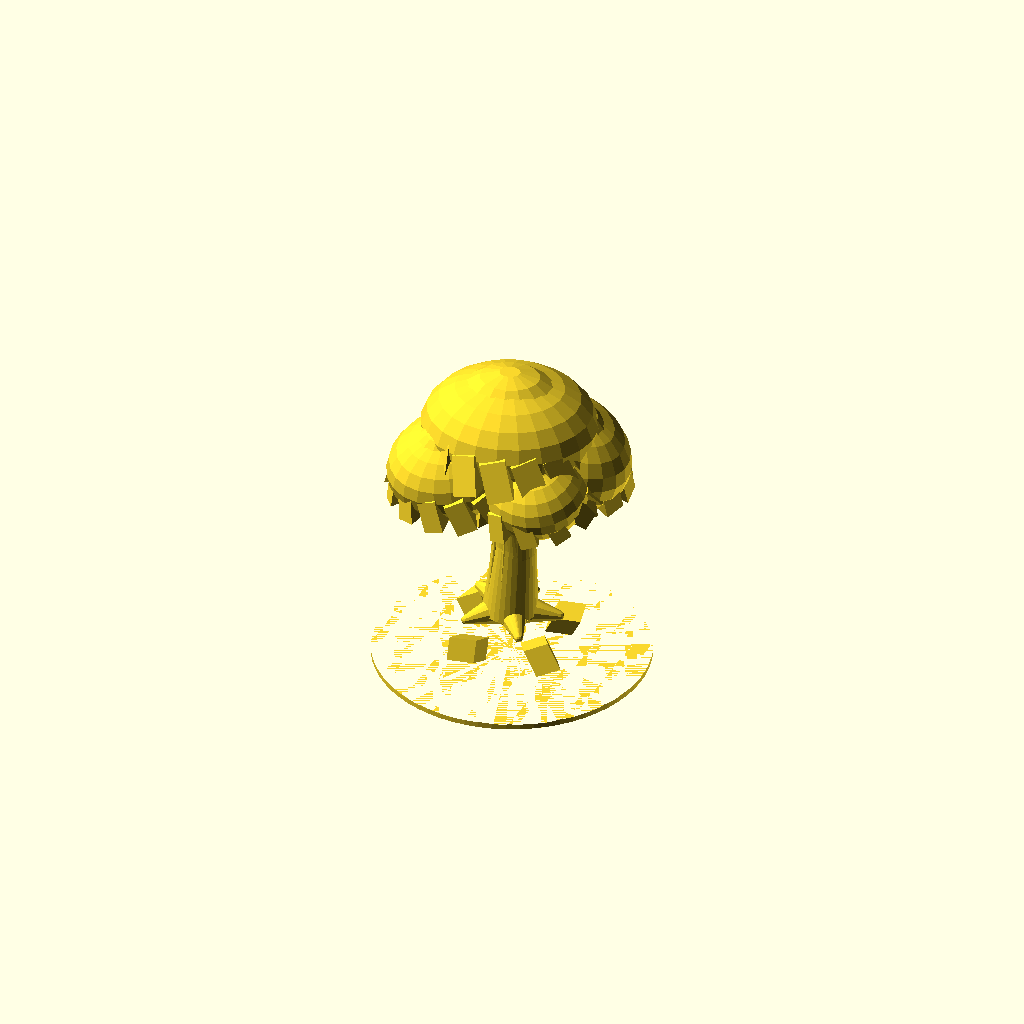
Cell 1: rendered with the file's own defaults.
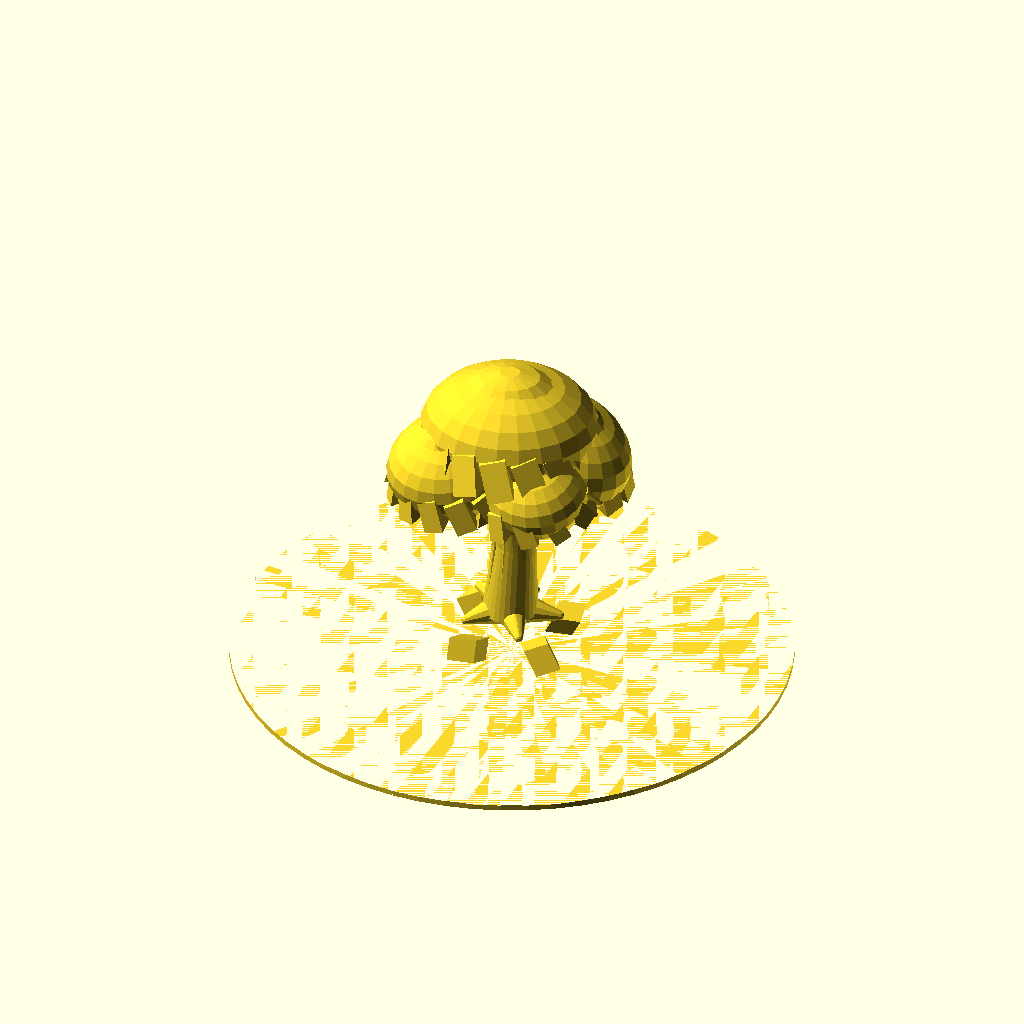
Cell 2: the same model with base_radius = 42.
One fixed orthographic camera (rotation 55°, 0°, 25°; colour scheme Cornfield) for every cell.
OpenSCAD source file models/trees/03_broadleaf_oak_tree_sand_base.scad:
// ====================================================================
// 3D Printable Lush Broadleaf / Oak Tree on Extreme Craggy Mountain Base
// Scale: ~44 mm (~1.73 inches) - Fits 1 to 2 inch scale requirement
// Features:
// - Extreme craggy mountain terrain base with low-poly rock facets
// - Integrated angular rock outcrop formations along mountain ridges
// - Thick organic trunk with bark texture, trunk hollow & flared roots
// - Massive, lush, layered leaf canopy dome
// ====================================================================

$fn = 32;

// Overall Dimensions (mm)
tree_total_h  = 44.0;  // ~1.73 inches
base_radius   = 21.0;  // 42mm diameter base

// --------------------------------------------------------------------
// 1. CRAGGY FACETED ROCK OUTCROP MODULE
// --------------------------------------------------------------------
module rock_outcrop(size = [6, 5, 4], rot = [15, -20, 35]) {
    rotate(rot)
        scale(size)
            rotate([45, 35, 20])
                cube([1, 1, 1], center = true);
}

// --------------------------------------------------------------------
// 2. EXTREME CRAGGY JAGGED MOUNTAIN TERRAIN BASE MODULE
// --------------------------------------------------------------------
module extreme_craggy_mountain_base(r = 21, grid_n = 32) {
    step = (2 * r) / grid_n;
    
    function terrain_z(x, y) = 
        let (
            dist = sqrt(x*x + y*y),
            taper = (dist >= r - 0.5) ? 0 : pow(cos(min(1.0, dist / r) * 90), 1.05),
            
            p1 = 5.2 * exp(-((x + 3.5)*(x + 3.5) + (y - 3.5)*(y - 3.5)) / 25),
            p2 = 4.4 * exp(-((x - 4.5)*(x - 4.5) + (y + 3.5)*(y + 3.5)) / 22),
            p3 = 4.8 * exp(-((x + 0.2)*(x + 0.2) + (y + 0.2)*(y + 0.2)) / 18),
            
            ridge1 = pow(1.0 - abs(sin(x * 0.35 + y * 0.25 + 0.3)), 0.5) * 4.0,
            ridge2 = pow(1.0 - abs(cos(x * 0.45 - y * 0.38 - 0.6)), 0.5) * 3.2,
            valleys = -1.8 * pow(sin(x * 0.4 - y * 0.3), 2.0),
            
            n1 = sin(x * 1.1 + 1.5) * cos(y * 1.25 - 1.2) * 1.5,
            n2 = cos(x * 2.2 - y * 1.8 + 2.1) * sin(y * 2.4 + 0.8) * 0.9,
            
            raw_z = 0.8 + p1 + p2 + p3 + ridge1 + ridge2 + valleys + n1 + n2,
            
            z_final = 0.8 + max(0, raw_z - 0.8) * taper
        ) z_final;

    top_points = [
        for (yi = [0 : grid_n])
            for (xi = [0 : grid_n])
                let (
                    x = -r + xi * step,
                    y = -r + yi * step,
                    z = terrain_z(x, y)
                )
                [x, y, z]
    ];
    
    bot_points = [
        for (yi = [0 : grid_n])
            for (xi = [0 : grid_n])
                let (
                    x = -r + xi * step,
                    y = -r + yi * step
                )
                [x, y, 0]
    ];
    
    all_verts = concat(top_points, bot_points);
    num_pts = len(top_points);
    
    function idx(xi, yi) = yi * (grid_n + 1) + xi;
    function bidx(xi, yi) = num_pts + yi * (grid_n + 1) + xi;
    
    top_faces = [
        for (yi = [0 : grid_n - 1])
            for (xi = [0 : grid_n - 1])
                for (t = [0, 1])
                    ((xi + yi) % 2 == 0) ?
                        (t == 0 ? [idx(xi, yi), idx(xi + 1, yi), idx(xi + 1, yi + 1)] :
                                  [idx(xi, yi), idx(xi + 1, yi + 1), idx(xi, yi + 1)]) :
                        (t == 0 ? [idx(xi, yi), idx(xi + 1, yi), idx(xi, yi + 1)] :
                                  [idx(xi + 1, yi), idx(xi + 1, yi + 1), idx(xi, yi + 1)])
    ];
    
    bot_faces = [
        for (yi = [0 : grid_n - 1])
            for (xi = [0 : grid_n - 1])
                for (t = [0, 1])
                    t == 0 ?
                        [bidx(xi, yi), bidx(xi + 1, yi + 1), bidx(xi + 1, yi)] :
                        [bidx(xi, yi), bidx(xi, yi + 1), bidx(xi + 1, yi + 1)]
    ];
    
    wall_south = [ for (xi = [0 : grid_n - 1]) for (t = [0, 1]) t == 0 ? [idx(xi, 0), bidx(xi, 0), bidx(xi + 1, 0)] : [idx(xi, 0), bidx(xi + 1, 0), idx(xi + 1, 0)] ];
    wall_north = [ for (xi = [0 : grid_n - 1]) for (t = [0, 1]) t == 0 ? [idx(xi, grid_n), idx(xi + 1, grid_n), bidx(xi + 1, grid_n)] : [idx(xi, grid_n), bidx(xi + 1, grid_n), bidx(xi, grid_n)] ];
    wall_west  = [ for (yi = [0 : grid_n - 1]) for (t = [0, 1]) t == 0 ? [idx(0, yi), idx(0, yi + 1), bidx(0, yi + 1)] : [idx(0, yi), bidx(0, yi + 1), bidx(0, yi)] ];
    wall_east  = [ for (yi = [0 : grid_n - 1]) for (t = [0, 1]) t == 0 ? [idx(grid_n, yi), bidx(grid_n, yi), bidx(grid_n, yi + 1)] : [idx(grid_n, yi), bidx(grid_n, yi + 1), idx(grid_n, yi + 1)] ];
    
    all_faces = concat(top_faces, bot_faces, wall_south, wall_north, wall_west, wall_east);
    
    union() {
        intersection() {
            cylinder(r = r, h = 18, $fn = 64);
            polyhedron(points = all_verts, faces = all_faces, convexity = 10);
        }
        
        intersection() {
            cylinder(r = r - 1.0, h = 18, $fn = 64);
            union() {
                translate([-6.5,  4.5, 4.2]) rock_outcrop(size = [5.5, 4.2, 3.8], rot = [25, -30, 45]);
                translate([ 7.0, -5.0, 3.8]) rock_outcrop(size = [4.8, 4.0, 3.2], rot = [-15, 20, -35]);
                translate([-4.0, -7.0, 3.2]) rock_outcrop(size = [5.0, 3.5, 3.0], rot = [35, 15, 60]);
                translate([ 6.0,  6.0, 3.5]) rock_outcrop(size = [4.5, 3.8, 3.2], rot = [-20, -25, 15]);
            }
        }
    }
}

// --------------------------------------------------------------------
// 3. THICK ORGANIC OAK TRUNK WITH HOLLOW & ROOT SPREAD
// --------------------------------------------------------------------
module broadleaf_oak_trunk() {
    union() {
        root_angles = [15, 80, 150, 225, 305];
        root_lens   = [7.5, 6.5, 8.0, 7.0, 7.2];
        
        for (i = [0 : len(root_angles) - 1]) {
            ang = root_angles[i];
            rlen = root_lens[i];
            
            rotate([0, 0, ang])
                hull() {
                    translate([0, 0, 1.4]) sphere(r = 2.8, $fn = 12);
                    translate([rlen * 0.55, 0, 1.0]) sphere(r = 1.6, $fn = 12);
                    translate([rlen, 0, 0.5]) sphere(r = 0.7, $fn = 12);
                }
        }
        
        hull() {
            translate([0, 0, 1.0]) cylinder(r1 = 4.2, r2 = 3.2, h = 6.0);
            translate([0.6, 0.4, 11.5]) cylinder(r1 = 3.2, r2 = 2.6, h = 6.0);
        }
        
        hull() {
            translate([0.6, 0.4, 11.5]) cylinder(r1 = 3.2, r2 = 2.4, h = 4.0);
            translate([0.0, 0.0, 18.5]) sphere(r = 2.5, $fn = 16);
        }
        
        hull() {
            translate([0.0, 0.0, 18.5]) sphere(r = 2.2, $fn = 14);
            translate([-5.5, -3.5, 25.0]) sphere(r = 1.5, $fn = 12);
        }
        
        hull() {
            translate([0.0, 0.0, 18.5]) sphere(r = 2.2, $fn = 14);
            translate([5.0, 4.2, 25.5]) sphere(r = 1.5, $fn = 12);
        }
        
        hull() {
            translate([0.0, 0.0, 18.5]) sphere(r = 2.2, $fn = 14);
            translate([-0.5, 1.0, 28.0]) sphere(r = 1.4, $fn = 12);
        }
        
        for (a = [0 : 45 : 315]) {
            rotate([0, 0, a])
                hull() {
                    translate([3.5, 0, 1.8]) sphere(r = 0.5, $fn = 10);
                    translate([2.2, 0.3, 15.5]) sphere(r = 0.35, $fn = 10);
                }
        }
        
        translate([0.6, 2.8, 8.0])
            rotate([90, 0, 0])
                hull() {
                    scale([1.0, 1.4, 1.0]) cylinder(r = 1.1, h = 0.8, center = true);
                }
    }
}

// --------------------------------------------------------------------
// 4. LUSH SCALLOPED LEAF CLUSTER DOME MODULE
// --------------------------------------------------------------------
module leaf_cluster_dome(rx = 11.5, ry = 10.0, rz = 7.5, scale_count = 14) {
    union() {
        translate([0, 0, -rz * 0.85])
            cylinder(r1 = 1.2, r2 = max(rx, ry) * 0.8, h = rz * 0.9);
        
        scale([1.0, ry / rx, rz / rx]) sphere(r = rx, $fn = 24);
        
        for (i = [0 : scale_count - 1]) {
            ang = i * (360 / scale_count);
            rotate([0, 0, ang]) {
                translate([rx * 0.75, 0, -rz * 0.1])
                    rotate([20, 35, 15])
                        scale([1.3, 0.7, 0.8])
                            rotate([0, 45, 0])
                                cube([rx * 0.42, rx * 0.42, rx * 0.42], center = true);
                
                rotate([0, 0, 180 / scale_count])
                    translate([rx * 0.55, 0, rz * 0.35])
                        rotate([10, 25, 10])
                            scale([1.2, 0.65, 0.75])
                                rotate([0, 45, 0])
                                    cube([rx * 0.38, rx * 0.38, rx * 0.38], center = true);
            }
        }
        
        translate([0, 0, rz * 0.5])
            scale([1.1, 0.9, 0.75]) sphere(r = rx * 0.55, $fn = 16);
    }
}

// --------------------------------------------------------------------
// 5. COMPLETE LUSH BROADLEAF OAK TREE ASSEMBLY
// --------------------------------------------------------------------
module complete_broadleaf_oak_tree() {
    union() {
        // 1. Extreme Craggy Mountain Base
        extreme_craggy_mountain_base(r = base_radius, grid_n = 32);
        
        // 2. Trunk & Canopy sitting on mountain crag summit (Z = 6.4mm)
        translate([-0.2, -0.2, 6.4]) {
            broadleaf_oak_trunk();
            
            translate([-0.5, 1.0, 33.0]) rotate([0, 0, 15]) leaf_cluster_dome(rx = 13.5, ry = 12.0, rz = 9.0, scale_count = 16);
            translate([-6.5, -4.0, 28.0]) rotate([10, -12, 35]) leaf_cluster_dome(rx = 11.0, ry = 9.5, rz = 7.5, scale_count = 14);
            translate([6.0, 5.0, 28.5]) rotate([-8, 14, -20]) leaf_cluster_dome(rx = 11.5, ry = 10.0, rz = 7.8, scale_count = 14);
            translate([5.5, -3.5, 27.0]) rotate([12, 10, -45]) leaf_cluster_dome(rx = 9.5, ry = 8.2, rz = 6.5, scale_count = 12);
            translate([-5.0, 5.2, 27.5]) rotate([-10, -15, 60]) leaf_cluster_dome(rx = 9.8, ry = 8.5, rz = 6.5, scale_count = 12);
        }
    }
}

// Render complete broadleaf oak tree
complete_broadleaf_oak_tree();
Customizer parameters (derived from the source; name, type, default, range or options):
tree_total_h: number, default 44
base_radius: number, default 21
